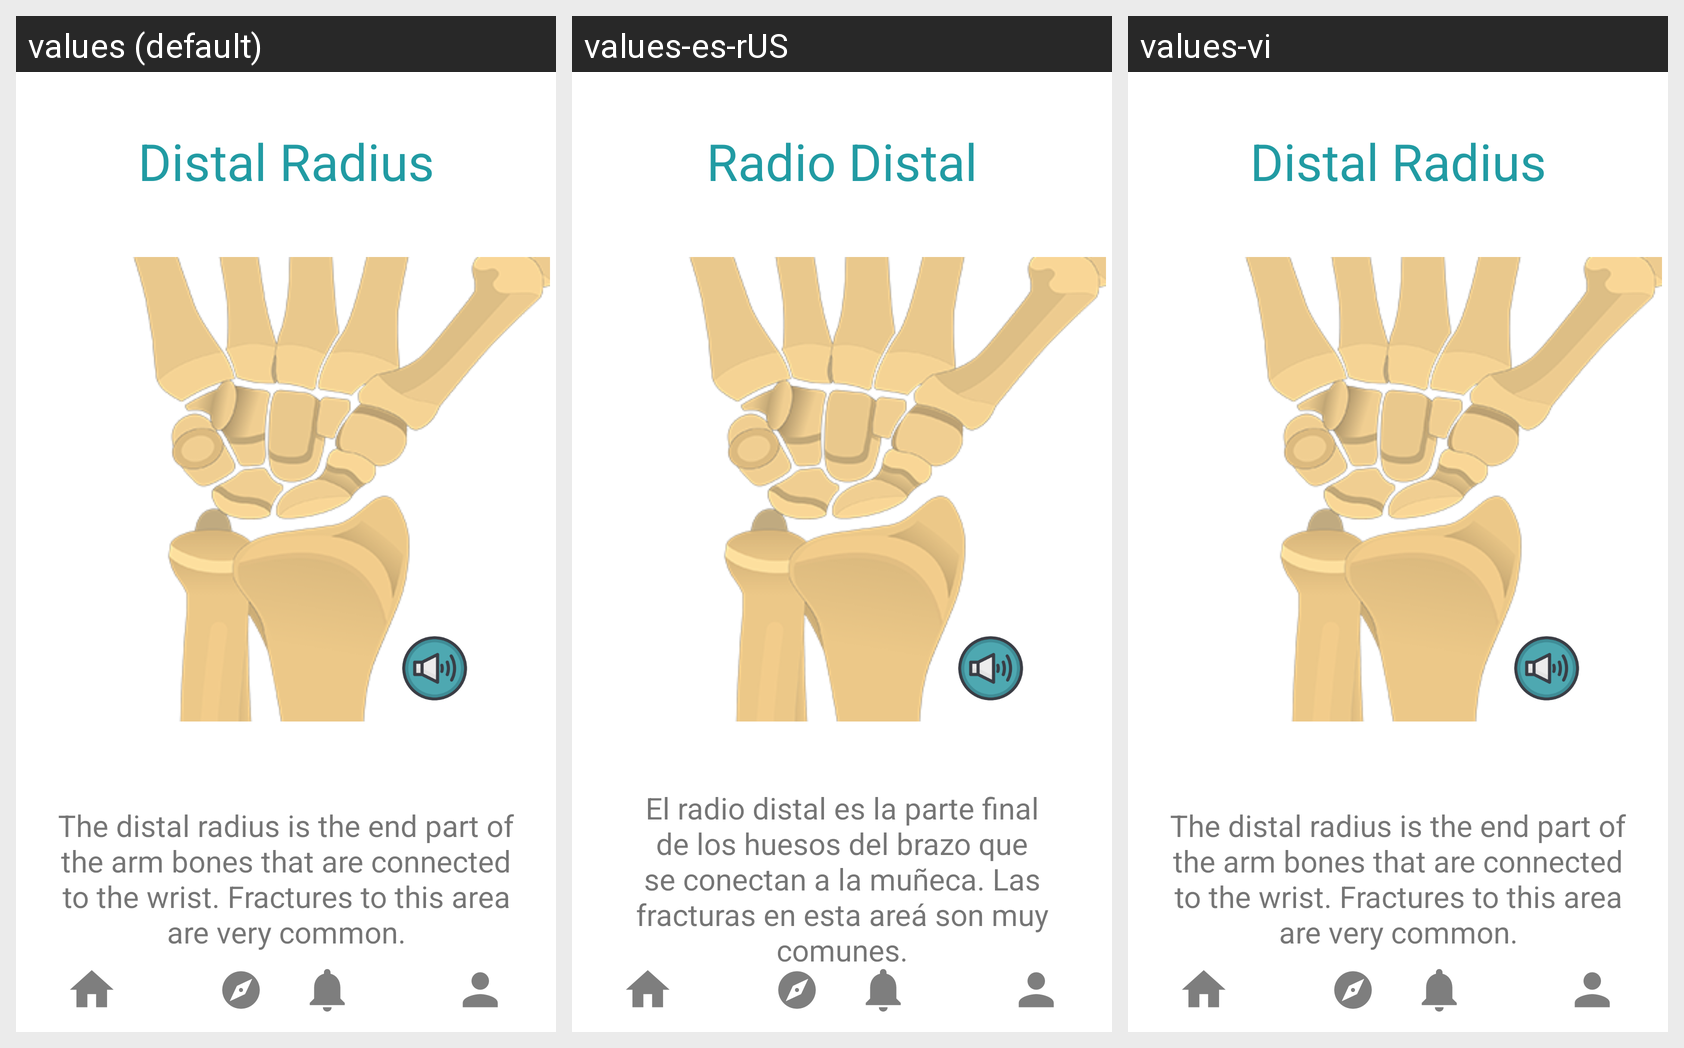

Strings drawn on this Android screen and how each of the app's shown locales translates them:
Android screen res/layout/activity_bp_distal_radius.xml rendered under 3 locales, left to right: values (default), values-es-rUS, values-vi. Device: Nexus 5 (rendered at 1080×1920; each locale shown at half size, 540×960, under a caption strip naming it); theme Theme.KidMD.
Strings drawn on this screen, with the default value and each locale's value (text and hints the layout hard-codes, and strings that could not be matched under every locale, appear in the picture but are not listed):

distalRadius
  values: Distal Radius
  values-es-rUS: Radio Distal
  values-vi: Distal Radius  [not translated; the default value is used]

distalRadius_description
  values: The distal radius is the end part of the arm bones that are connected to the wrist. Fractures to this area are very common.
  values-es-rUS: El radio distal es la parte final de los huesos del brazo que se conectan a la muñeca. Las fracturas en esta areá son muy comunes.
  values-vi: The distal radius is the end part of the arm bones that are connected to the wrist. Fractures to this area are very common.  [not translated; the default value is used]
